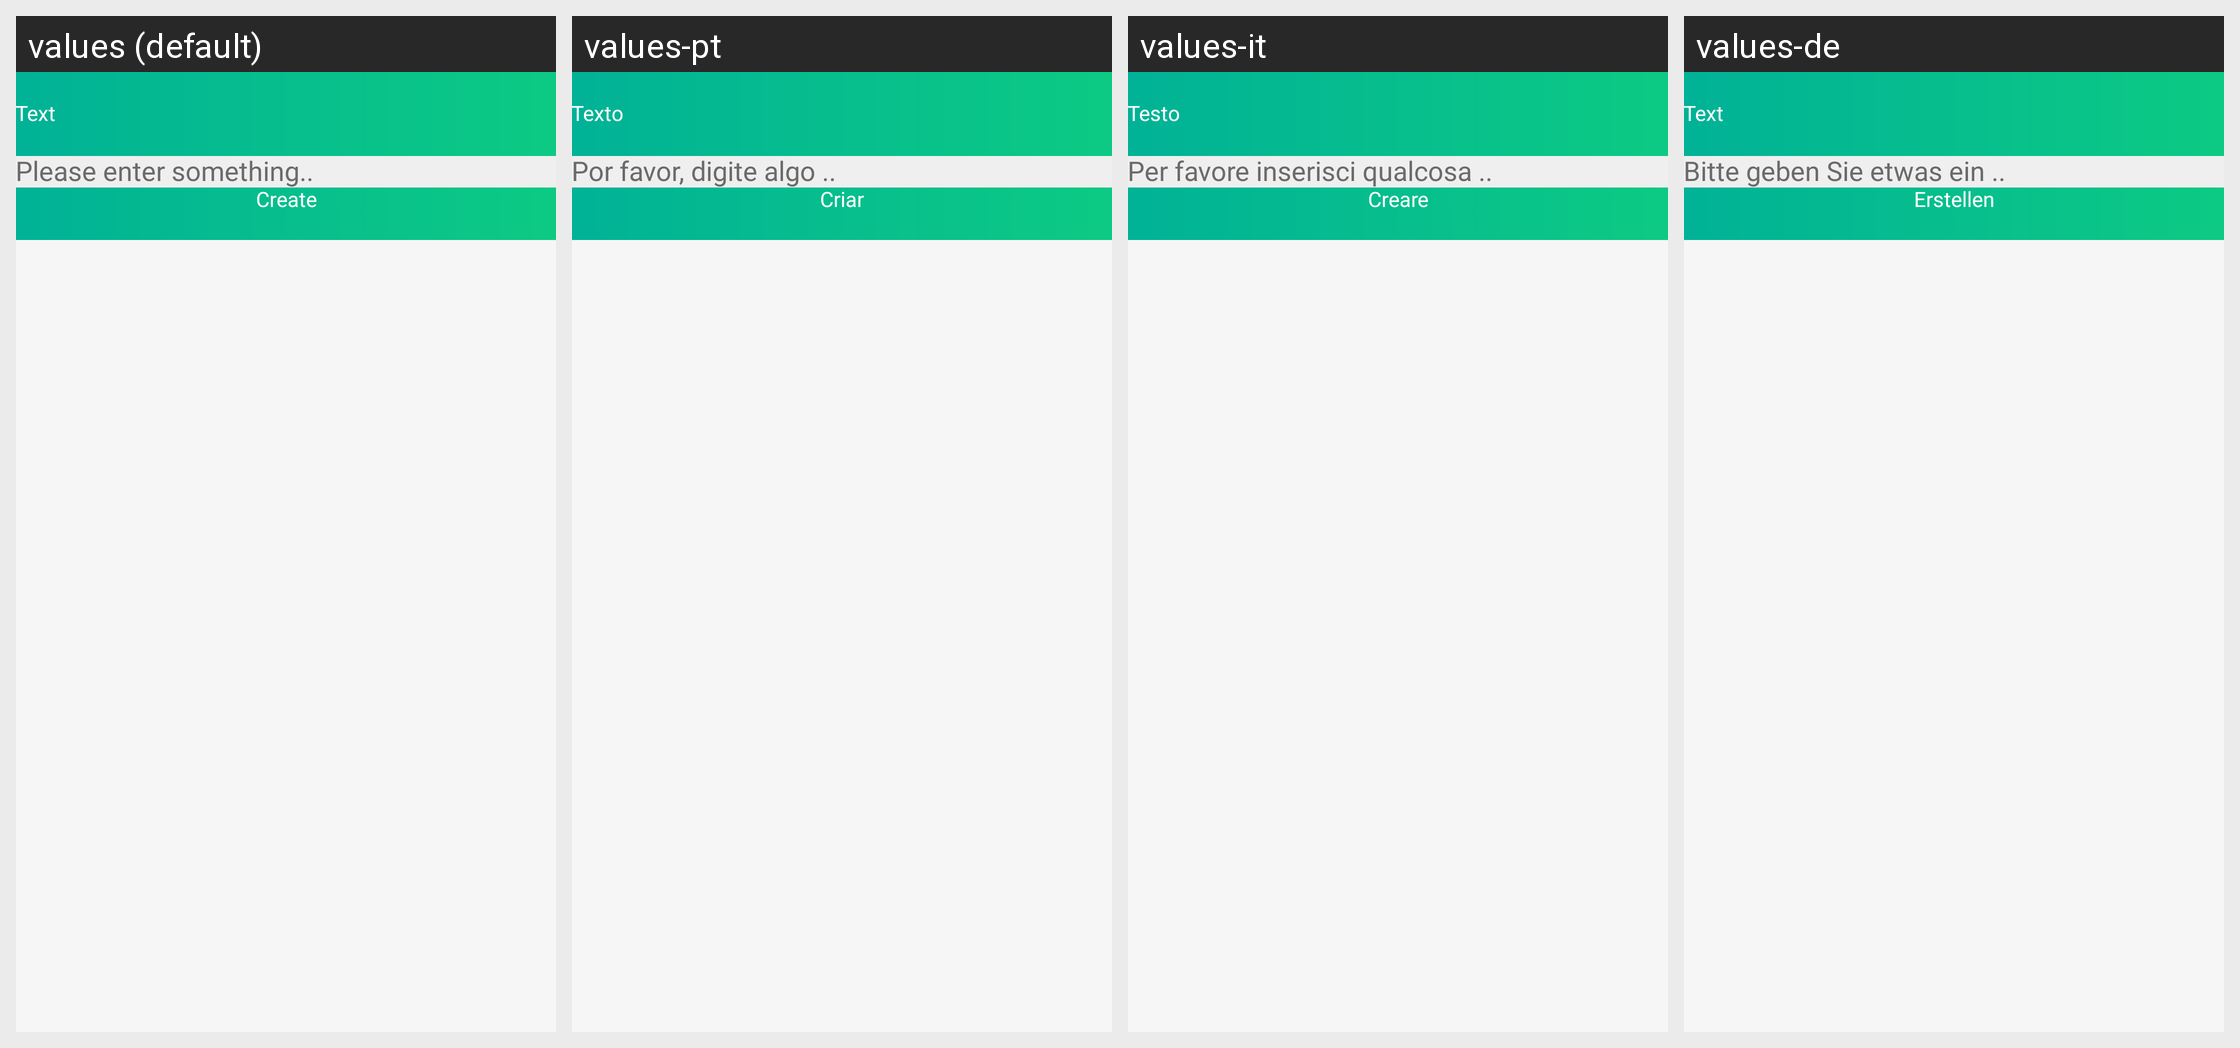

Translations of the strings shown on this Android screen, per locale in the grid:
Android screen res/layout/activity_create_text_code.xml rendered under 4 locales, left to right: values (default), values-pt, values-it, values-de. Device: Nexus 5 (rendered at 1080×1920; each locale shown at half size, 540×960, under a caption strip naming it); theme GreenTheme.
Other locales in the repository, not shown: values-es, values-fr, values-ko.
Strings drawn on this screen, with the default value and each locale's value (text and hints the layout hard-codes, and strings that could not be matched under every locale, appear in the picture but are not listed):

text
  values: Text
  values-pt: Texto
  values-it: Testo
  values-de: Text

pleaseEnterSomething
  values: Please enter something..
  values-pt: Por favor, digite algo ..
  values-it: Per favore inserisci qualcosa ..
  values-de: Bitte geben Sie etwas ein ..

create
  values: Create
  values-pt: Criar
  values-it: Creare
  values-de: Erstellen
